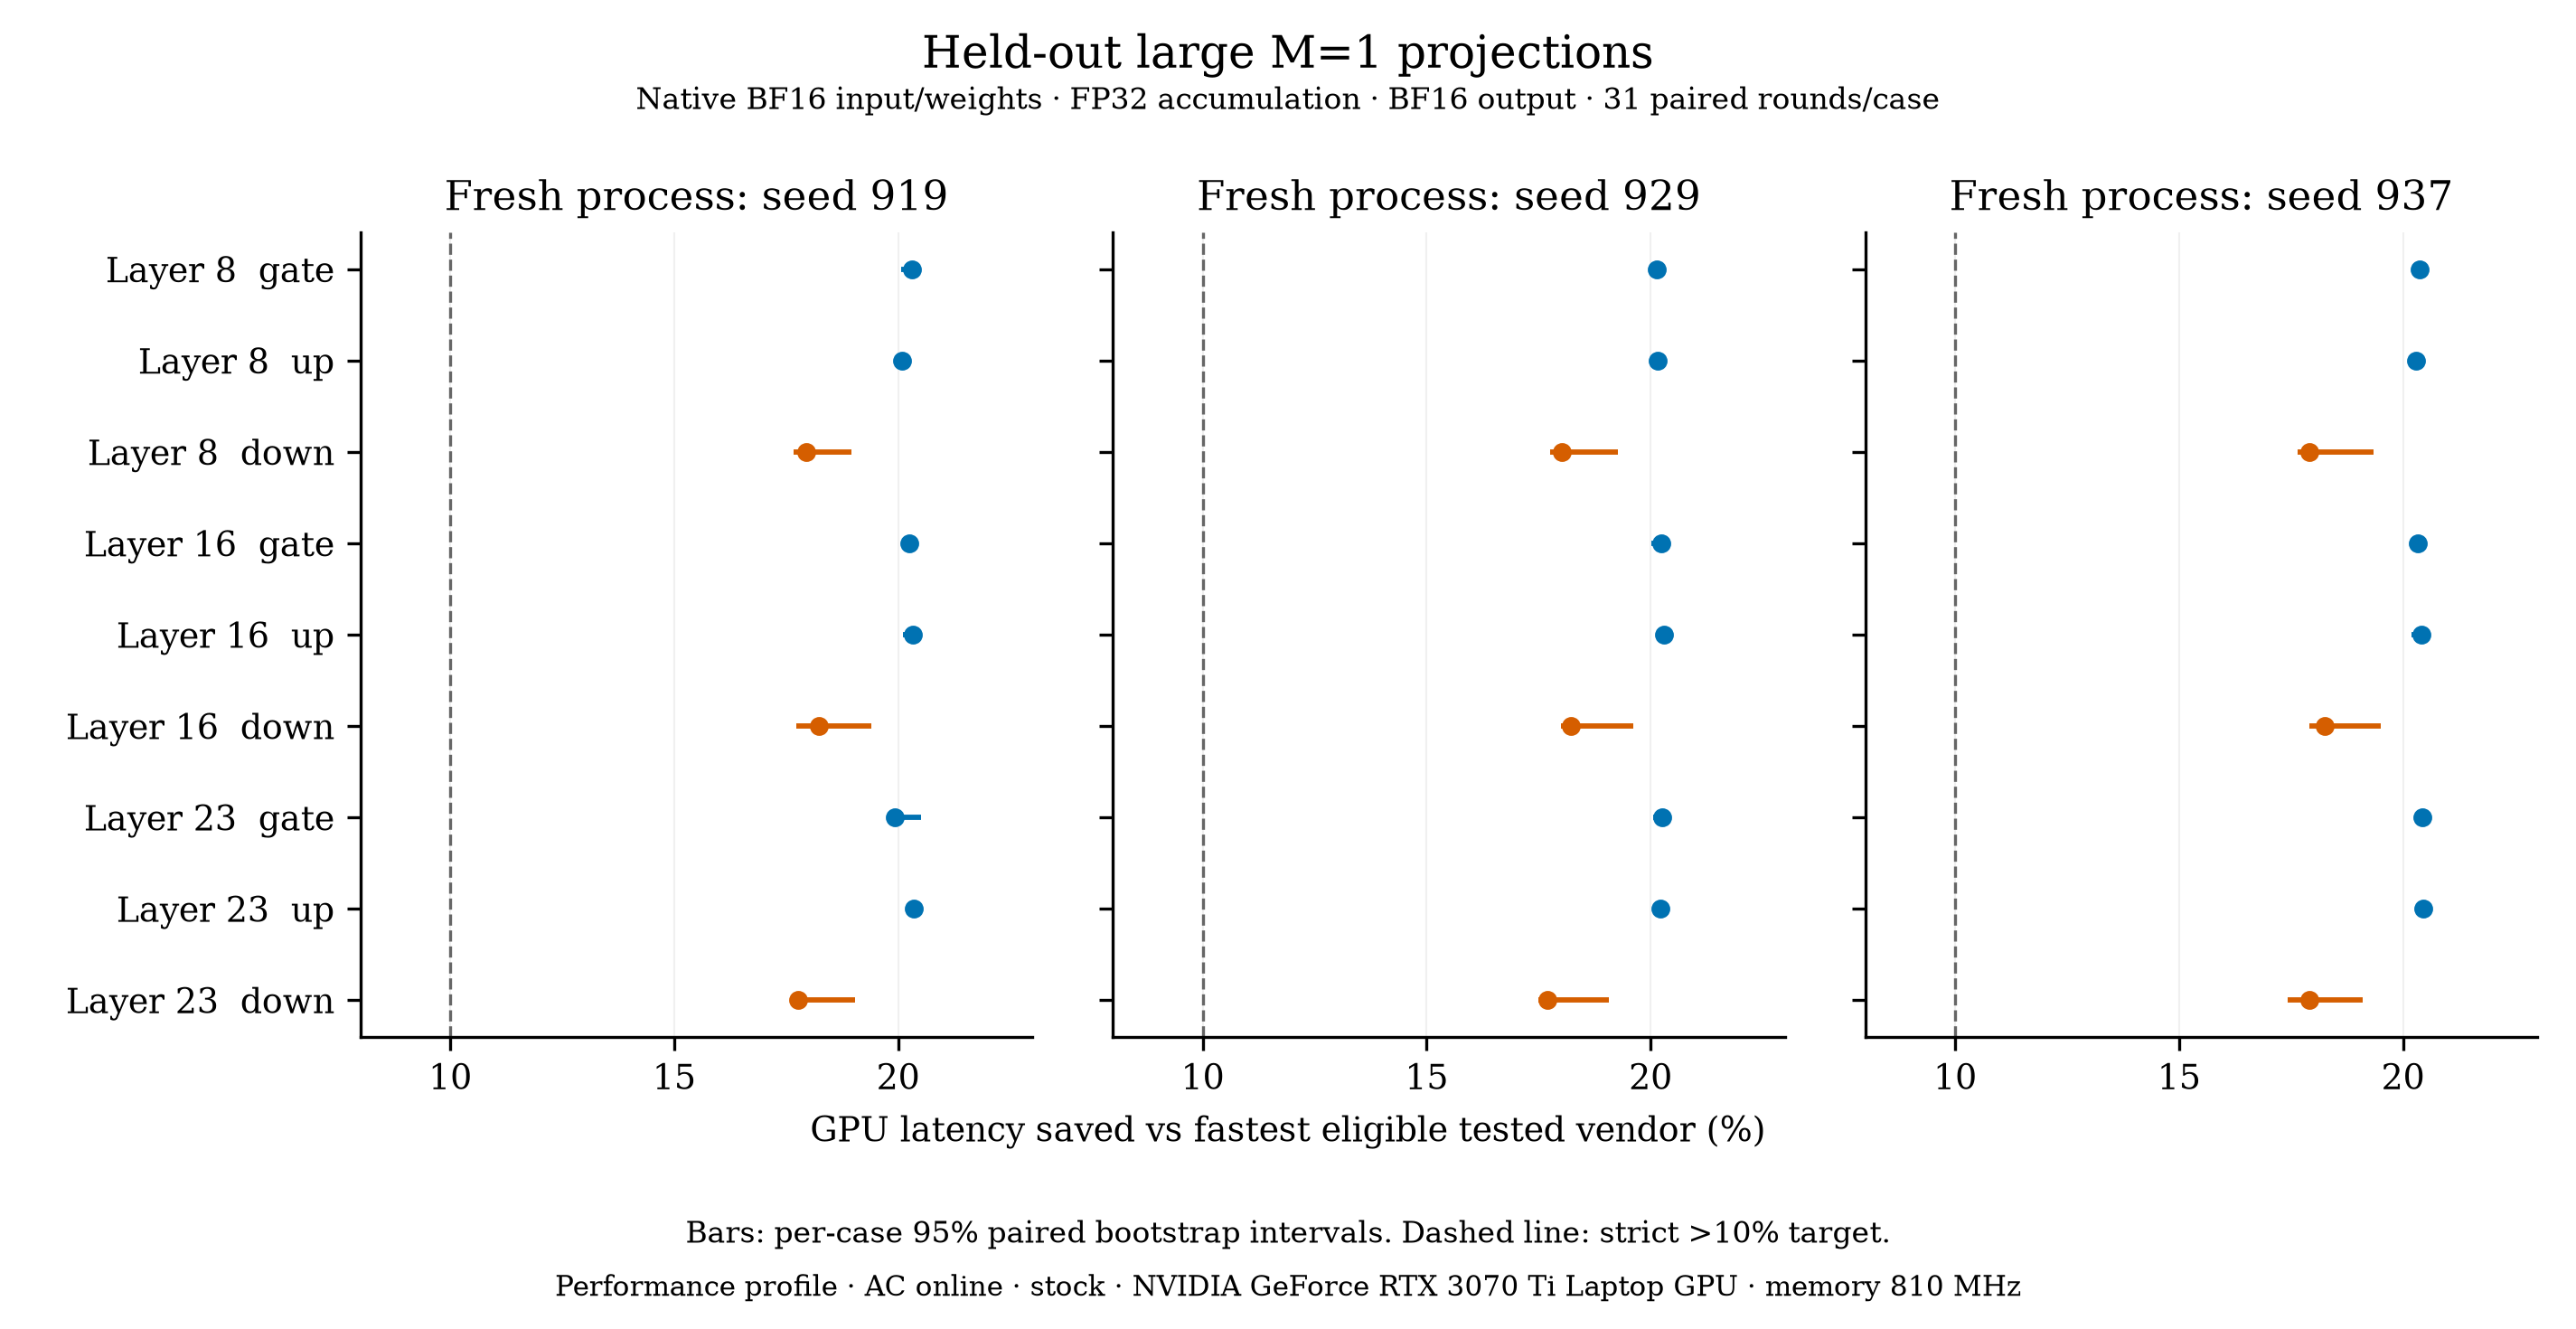

Values plotted in this chart, from the file beside it:
seed, layer, weight, shape_mnk, selected, vendor_us, custom_us, time_saved_pct, ci_low_pct, ci_high_pct, aa_pct, kernel_gate_passed
919, 8, model.layers.8.mlp.gate_proj.weight, [1, 4864, 896], coded_t128_v8, 222.8, 177.6, 20.31, 20.06, 20.4, 0.04596, True
919, 8, model.layers.8.mlp.up_proj.weight, [1, 4864, 896], coded_t128_v8, 222.3, 177.7, 20.08, 19.96, 20.19, -0.04606, True
919, 8, model.layers.8.mlp.down_proj.weight, [1, 896, 4864], coded_t256_v8, 220.3, 180.7, 17.95, 17.67, 18.95, 0.1395, True
919, 16, model.layers.16.mlp.gate_proj.weight, [1, 4864, 896], coded_t128_v8, 222.9, 177.8, 20.26, 20.13, 20.33, -0.04594, True
919, 16, model.layers.16.mlp.up_proj.weight, [1, 4864, 896], coded_t128_v8, 222.7, 177.5, 20.32, 20.1, 20.47, -0.09195, True
919, 16, model.layers.16.mlp.down_proj.weight, [1, 896, 4864], coded_t256_v8, 218.9, 179, 18.24, 17.72, 19.41, 0.3742, True
919, 23, model.layers.23.mlp.gate_proj.weight, [1, 4864, 896], coded_t128_v8, 223.5, 179, 19.93, 19.75, 20.52, 0.0, True
919, 23, model.layers.23.mlp.up_proj.weight, [1, 4864, 896], coded_t128_v8, 222.8, 177.5, 20.36, 20.27, 20.51, 0.0, True
919, 23, model.layers.23.mlp.down_proj.weight, [1, 896, 4864], coded_t256_v8, 218.5, 179.7, 17.76, 17.6, 19.03, 0.1874, True
929, 8, model.layers.8.mlp.gate_proj.weight, [1, 4864, 896], coded_t128_v8, 221.8, 177.2, 20.13, 19.96, 20.35, -0.09234, True
929, 8, model.layers.8.mlp.up_proj.weight, [1, 4864, 896], coded_t128_v8, 222.9, 178, 20.17, 20.07, 20.25, -0.1378, True
929, 8, model.layers.8.mlp.down_proj.weight, [1, 896, 4864], coded_t256_v8, 218.7, 179.3, 18.02, 17.75, 19.27, 0.2341, True
929, 16, model.layers.16.mlp.gate_proj.weight, [1, 4864, 896], coded_t128_v8, 222.5, 177.5, 20.25, 20.03, 20.38, -0.1381, True
929, 16, model.layers.16.mlp.up_proj.weight, [1, 4864, 896], coded_t128_v8, 222.5, 177.4, 20.29, 20.15, 20.39, -0.04602, True
929, 16, model.layers.16.mlp.down_proj.weight, [1, 896, 4864], coded_t256_v8, 218.1, 178.4, 18.22, 18.01, 19.61, 0.1408, True
929, 23, model.layers.23.mlp.gate_proj.weight, [1, 4864, 896], coded_t128_v8, 222.3, 177.3, 20.27, 20.06, 20.42, -0.09212, True
929, 23, model.layers.23.mlp.up_proj.weight, [1, 4864, 896], coded_t128_v8, 221.9, 177, 20.21, 20.13, 20.4, 0.0, True
929, 23, model.layers.23.mlp.down_proj.weight, [1, 896, 4864], coded_t256_v8, 218.6, 179.9, 17.7, 17.5, 19.07, 0.09368, True
937, 8, model.layers.8.mlp.gate_proj.weight, [1, 4864, 896], coded_t128_v8, 223.1, 177.7, 20.38, 20.22, 20.47, 0.0, True
937, 8, model.layers.8.mlp.up_proj.weight, [1, 4864, 896], coded_t128_v8, 225.5, 179.7, 20.3, 20.14, 20.37, -0.04541, True
937, 8, model.layers.8.mlp.down_proj.weight, [1, 896, 4864], coded_t256_v8, 218.5, 179.4, 17.9, 17.64, 19.34, 0.1406, True
937, 16, model.layers.16.mlp.gate_proj.weight, [1, 4864, 896], coded_t128_v8, 223.1, 177.8, 20.33, 20.23, 20.48, 0.0, True
937, 16, model.layers.16.mlp.up_proj.weight, [1, 4864, 896], coded_t128_v8, 223.8, 178.2, 20.4, 20.18, 20.45, -0.04574, True
937, 16, model.layers.16.mlp.down_proj.weight, [1, 896, 4864], coded_t256_v8, 221.1, 180.7, 18.25, 17.91, 19.5, 0.1853, True
937, 23, model.layers.23.mlp.gate_proj.weight, [1, 4864, 896], coded_t128_v8, 223.1, 177.6, 20.42, 20.29, 20.46, 0.0, True
937, 23, model.layers.23.mlp.up_proj.weight, [1, 4864, 896], coded_t128_v8, 225.3, 179.2, 20.45, 20.42, 20.66, -0.04545, True
937, 23, model.layers.23.mlp.down_proj.weight, [1, 896, 4864], coded_t256_v8, 221.2, 181.6, 17.92, 17.42, 19.1, 0.2315, True
